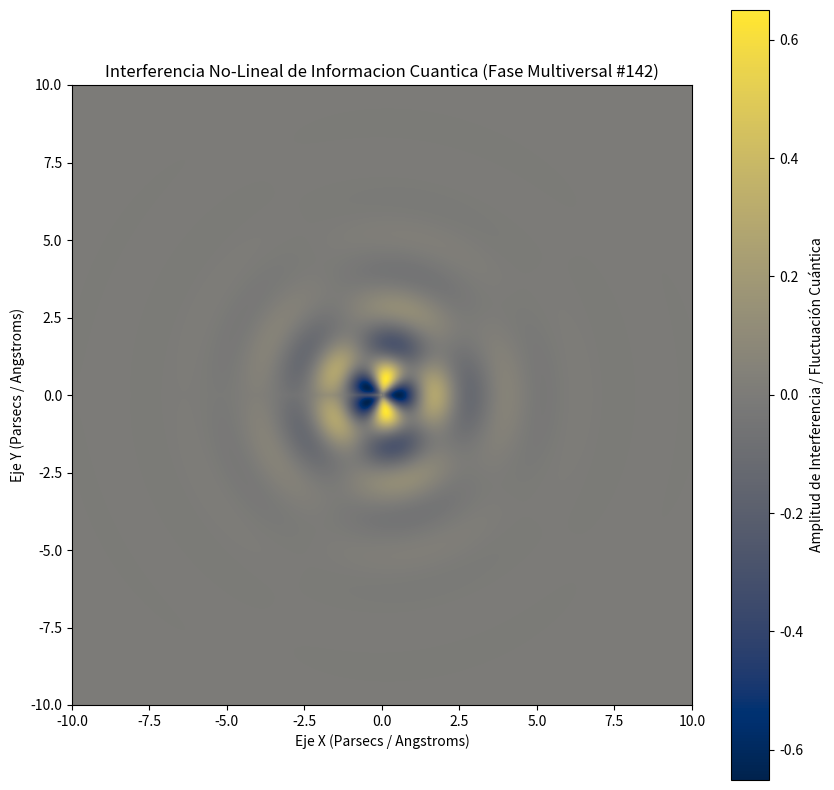

Reproduce this figure in Python.
%matplotlib inline
# Simulación Multiversal: Informacion Cuantica - Variante 142
import numpy as np
import matplotlib.pyplot as plt

# Parámetros Físicos No-Lineales
omega_1 = 2.686
omega_2 = 2.346
lambda_decay = 0.727
phase_shift = 2.996

x = np.linspace(-10, 10, 800)
y = np.linspace(-10, 10, 800)
X, Y = np.meshgrid(x, y)

# Dinámica de Fluidos / Campos Tensor-Escalares (Fase Multiversal)
R = np.sqrt(X**2 + Y**2) + 1e-5
Z = (np.sin(omega_1 * R + phase_shift) * np.cos(omega_2 * np.arctan2(Y, X))) * np.exp(-lambda_decay * R)

plt.figure(figsize=(10, 10))
plt.imshow(Z, cmap='cividis', extent=[-10, 10, -10, 10], origin='lower')
plt.colorbar(label='Amplitud de Interferencia / Fluctuación Cuántica')
plt.title(r'Interferencia No-Lineal de Informacion Cuantica (Fase Multiversal #142)')
plt.xlabel('Eje X (Parsecs / Angstroms)')
plt.ylabel('Eje Y (Parsecs / Angstroms)')
plt.show()
